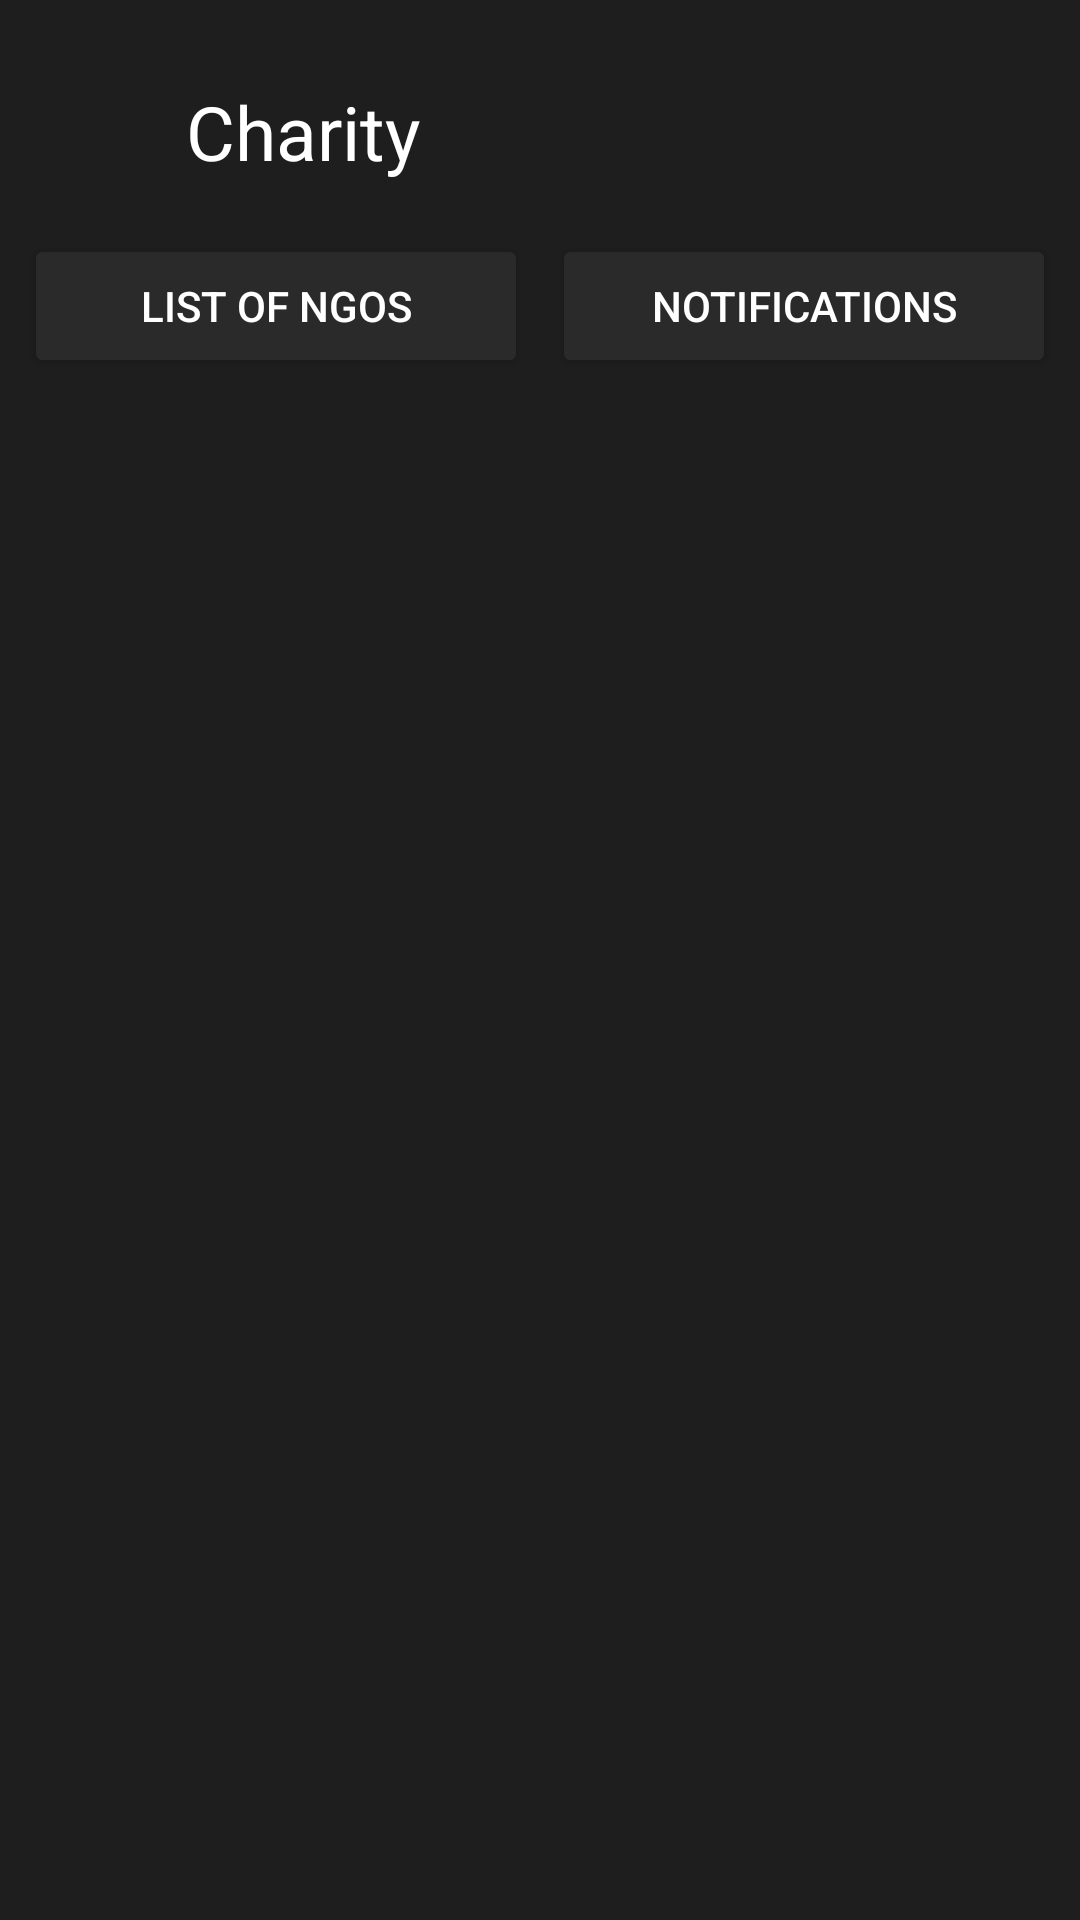

The Android layout XML behind this screen, and the referenced resources:
<!-- AndroidManifest.xml: application theme Theme.Food4All -->
<!-- res/layout/activity_charity.xml -->
<?xml version="1.0" encoding="utf-8"?>
<LinearLayout xmlns:android="http://schemas.android.com/apk/res/android"
    android:layout_width="match_parent"
    android:layout_height="match_parent"
    xmlns:app="http://schemas.android.com/apk/res-auto"
    android:background="#1E1E1E"
    android:orientation="vertical">

    <com.google.android.material.appbar.AppBarLayout
        android:id="@+id/appBarLayout"
        android:layout_width="match_parent"
        android:layout_height="40dp"
        android:layout_marginTop="20dp"
        android:background="#1E1E1E"
        app:layout_constraintEnd_toEndOf="parent"
        app:layout_constraintStart_toStartOf="parent"
        app:layout_constraintTop_toTopOf="parent">

    <TextView
        android:layout_width="wrap_content"
        android:layout_height="wrap_content"
        android:layout_marginStart="62dp"
        android:layout_marginTop="7dp"
        android:text="Charity"
        android:textColor="@color/white"
        android:textSize="25sp" />

    <ImageView
        android:id="@+id/back"
        android:layout_width="28dp"
        android:layout_height="38dp"
        android:layout_marginLeft="15dp"
        android:layout_marginTop="-33dp"
        android:src="@drawable/back" />

    </com.google.android.material.appbar.AppBarLayout>



    <LinearLayout
        android:layout_width="match_parent"
        android:layout_height="wrap_content"
        android:layout_marginTop="10dp"
        android:padding="8dp">

        <Button
            android:id="@+id/btnListNgos"
            android:layout_width="0dp"
            android:layout_height="wrap_content"
            android:layout_marginEnd="4dp"
            android:layout_weight="1"
            android:backgroundTint="#2A2A2A"
            android:text="List of Ngos"
            android:textColor="#FFFFFF" />

        <Button
            android:id="@+id/btnNotifications"
            android:layout_width="0dp"
            android:layout_height="wrap_content"
            android:layout_marginStart="4dp"
            android:layout_weight="1"
            android:backgroundTint="#2A2A2A"
            android:text="NOTIFICATIONS"
            android:textColor="#FFFFFF" />
    </LinearLayout>

    <androidx.recyclerview.widget.RecyclerView
        android:id="@+id/ngoRecyclerView"
        android:layout_width="match_parent"
        android:layout_height="0dp"
        android:layout_weight="1"
        android:padding="8dp" />
</LinearLayout>
<!-- resources referenced by this layout -->
<resources>
  <color name="white">#FFFFFFFF</color>
  <style name="Theme.Food4All" parent="Base.Theme.Food4All" />
  <style name="Base.Theme.Food4All" parent="Theme.Material3.DayNight.NoActionBar">
          
          
      </style>
</resources>
